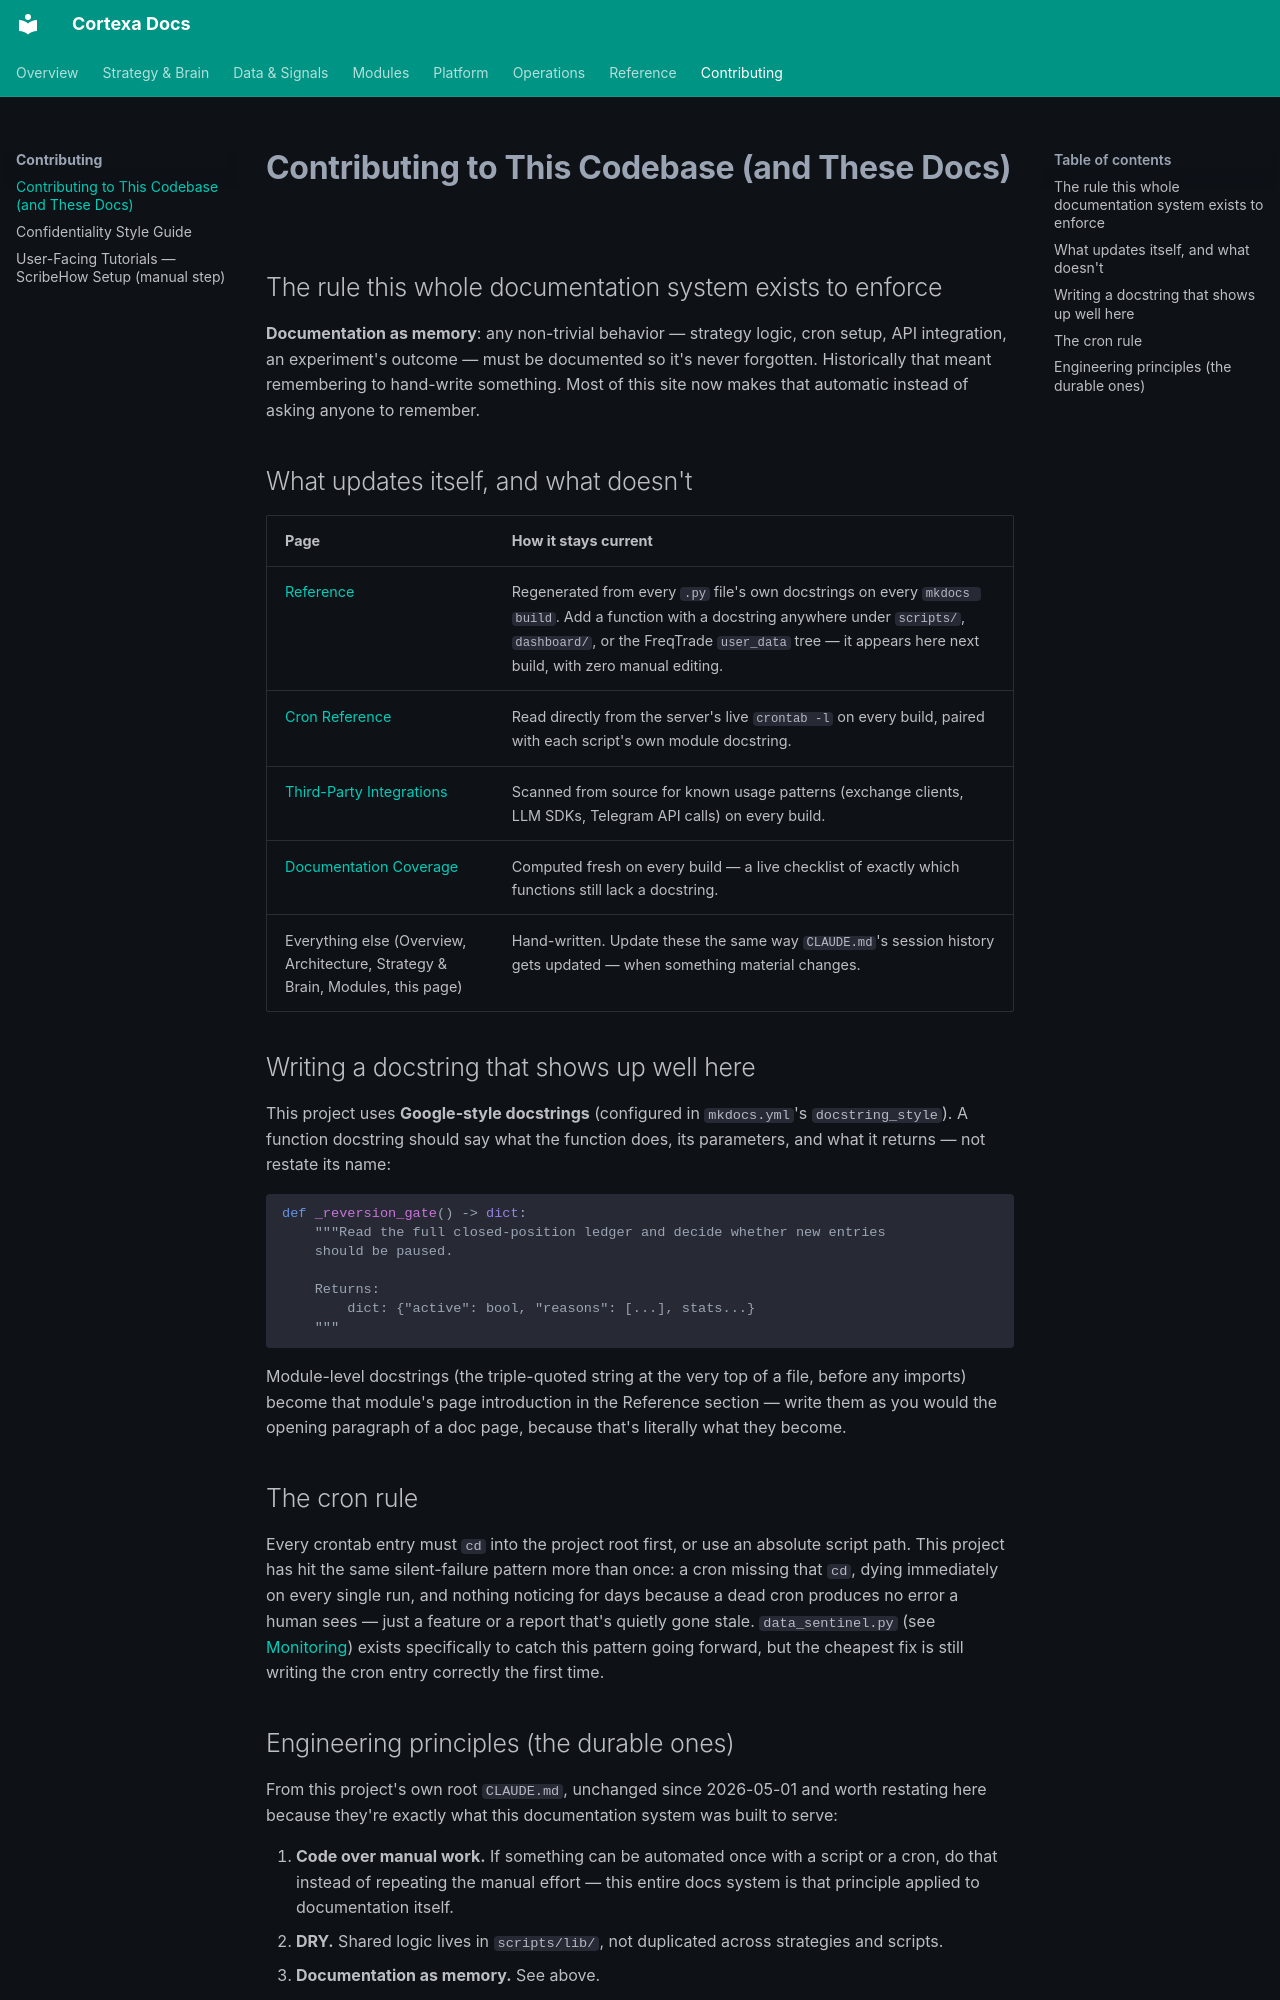

repository: star7gaurv/trading-bot · page: contributing/index.html · generator: mkdocs

# Contributing to This Codebase (and These Docs)

## The rule this whole documentation system exists to enforce

**Documentation as memory**: any non-trivial behavior — strategy logic, cron setup, API
integration, an experiment's outcome — must be documented so it's never forgotten. Historically
that meant remembering to hand-write something. Most of this site now makes that automatic instead
of asking anyone to remember.

## What updates itself, and what doesn't

| Page | How it stays current |
|---|---|
| [Reference](reference/index.md) | Regenerated from every `.py` file's own docstrings on every `mkdocs build`. Add a function with a docstring anywhere under `scripts/`, `dashboard/`, or the FreqTrade `user_data` tree — it appears here next build, with zero manual editing. |
| [Cron Reference](operations/cron-reference.md) | Read directly from the server's live `crontab -l` on every build, paired with each script's own module docstring. |
| [Third-Party Integrations](third-party.md) | Scanned from source for known usage patterns (exchange clients, LLM SDKs, Telegram API calls) on every build. |
| [Documentation Coverage](coverage.md) | Computed fresh on every build — a live checklist of exactly which functions still lack a docstring. |
| Everything else (Overview, Architecture, Strategy & Brain, Modules, this page) | Hand-written. Update these the same way `CLAUDE.md`'s session history gets updated — when something material changes. |

## Writing a docstring that shows up well here

This project uses **Google-style docstrings** (configured in `mkdocs.yml`'s `docstring_style`).
A function docstring should say what the function does, its parameters, and what it returns —
not restate its name:

```python
def _reversion_gate() -> dict:
    """Read the full closed-position ledger and decide whether new entries
    should be paused.

    Returns:
        dict: {"active": bool, "reasons": [...], stats...}
    """
```

Module-level docstrings (the triple-quoted string at the very top of a file, before any imports)
become that module's page introduction in the Reference section — write them as you would the
opening paragraph of a doc page, because that's literally what they become.

## The cron rule

Every crontab entry must `cd` into the project root first, or use an absolute script path. This
project has hit the same silent-failure pattern more than once: a cron missing that `cd`, dying
immediately on every single run, and nothing noticing for days because a dead cron produces no
error a human sees — just a feature or a report that's quietly gone stale. `data_sentinel.py`
(see [Monitoring](operations/monitoring.md)) exists specifically to catch this pattern going
forward, but the cheapest fix is still writing the cron entry correctly the first time.
